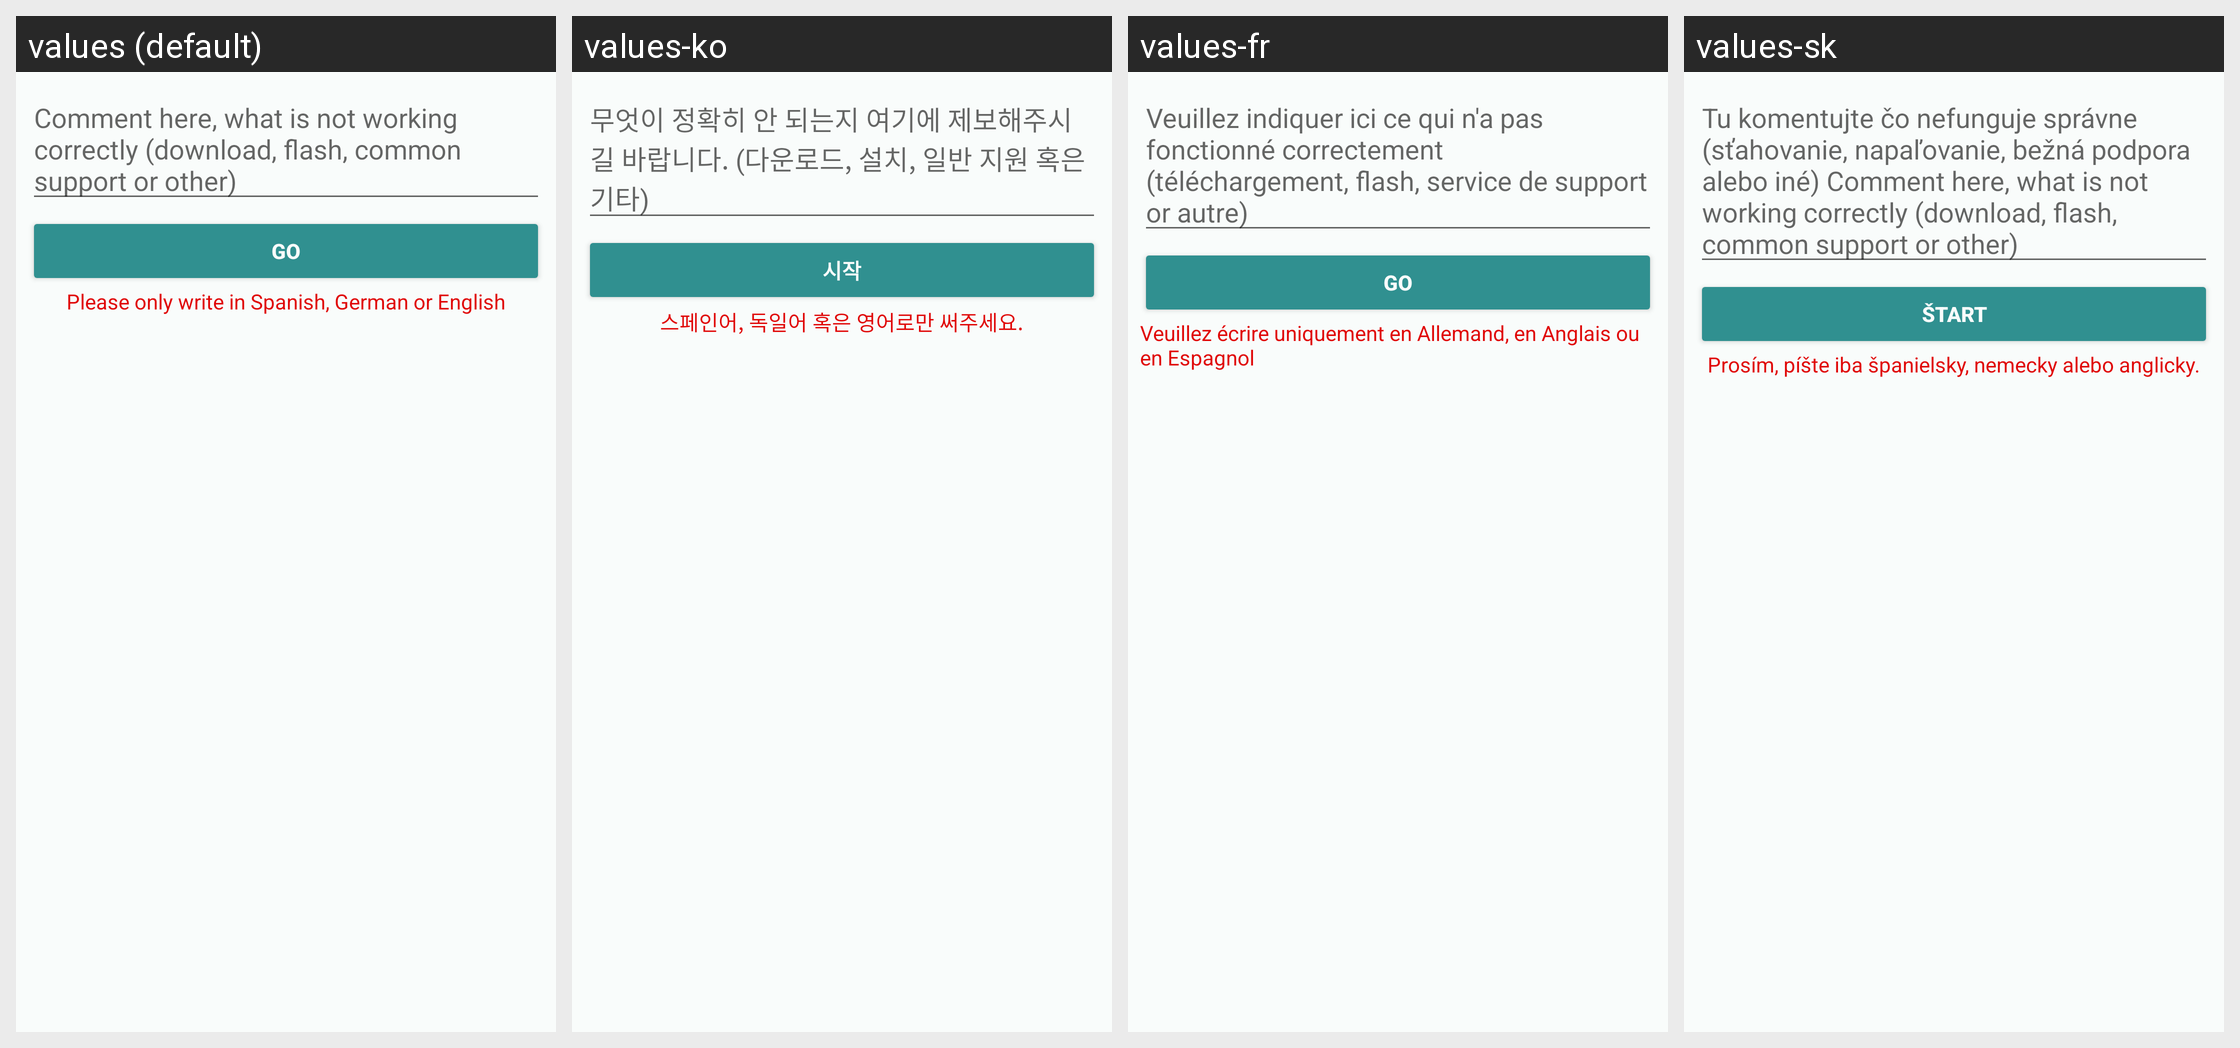

This grid shows one Android layout under several languages. Give, for every string resource on the screen, its name, the default text and each shown locale's text.
Android screen res/layout/dialog_comment.xml rendered under 4 locales, left to right: values (default), values-ko, values-fr, values-sk. Device: Nexus 5 (rendered at 1080×1920; each locale shown at half size, 540×960, under a caption strip naming it); theme Rashr.
Other locales in the repository, not shown: values-cs, values-fa, values-hr, values-it, values-mk, values-nl, values-pl, values-ro, values-ru, values-sr, values-uk, values-zh, values-zh-rHK, values-zh-rTW.
Strings drawn on this screen, with the default value and each locale's value (text and hints the layout hard-codes, and strings that could not be matched under every locale, appear in the picture but are not listed):

comment_hint
  values: Comment here, what is not working correctly (download, flash, common support or other)
  values-ko: 무엇이 정확히 안 되는지 여기에 제보해주시길 바랍니다. (다운로드, 설치, 일반 지원 혹은 기타)
  values-fr: Veuillez indiquer ici ce qui n'a pas fonctionné correctement (téléchargement, flash, service de support or autre)
  values-sk: Tu komentujte čo nefunguje správne (sťahovanie, napaľovanie, bežná podpora alebo iné) Comment here, what is not working correctly (download, flash, common support or other)

go
  values: Go
  values-ko: 시작
  values-fr: Go
  values-sk: Štart

onlyLanguage
  values: Please only write in Spanish, German or English
  values-ko: 스페인어, 독일어 혹은 영어로만 써주세요.
  values-fr: Veuillez écrire uniquement en Allemand, en Anglais ou en Espagnol
  values-sk: Prosím, píšte iba španielsky, nemecky alebo anglicky.
